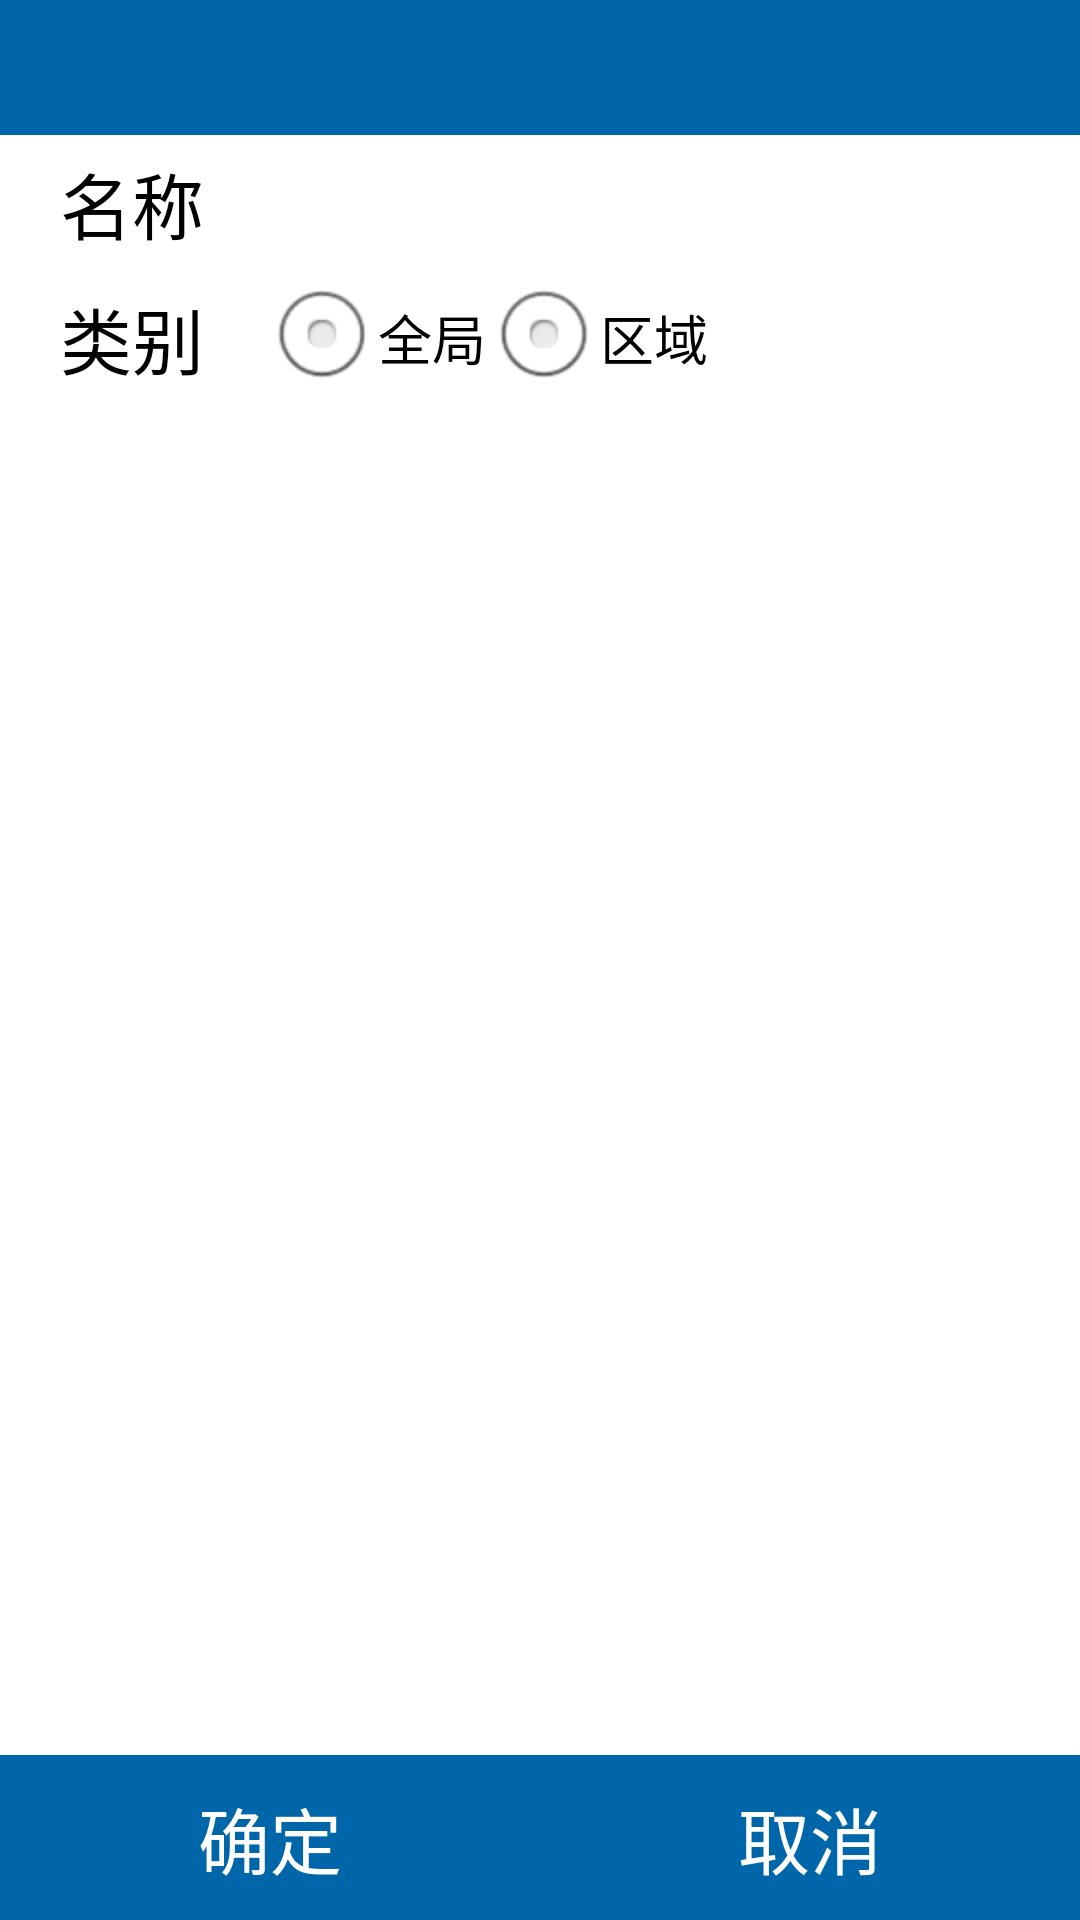

Layout XML and referenced resources for this Android screen:
<!-- AndroidManifest.xml: application theme AppTheme -->
<!-- res/layout/dialog_senceparam.xml -->
<?xml version="1.0" encoding="utf-8"?>
<LinearLayout xmlns:android="http://schemas.android.com/apk/res/android"
    android:layout_width="match_parent"
    android:layout_height="match_parent"
    android:orientation="vertical">

    <TextView
        android:id="@+id/dialog_title"
        android:layout_width="match_parent"
        android:layout_height="45dp"
        android:background="#0066aa"
        android:gravity="center"
        android:textSize="24sp" />

    <LinearLayout
        android:layout_width="match_parent"
        android:layout_height="45dp"
        android:background="@color/white"
        android:gravity="center_vertical"
        android:orientation="horizontal"
        android:paddingLeft="20dp"
        android:paddingRight="20dp">

        <TextView
            android:layout_width="wrap_content"
            android:layout_height="wrap_content"
            android:text="@string/name"
            android:textColor="@color/black"
            android:textSize="24sp" />

        <EditText
            android:id="@+id/edt_senceNme"
            android:layout_width="0dp"
            android:layout_height="wrap_content"
            android:layout_marginLeft="5dp"
            android:layout_weight="1"
            android:background="@drawable/edtinput_selector"
            android:inputType="textPersonName"
            android:textSize="24sp" />
    </LinearLayout>

    <LinearLayout
        android:layout_width="match_parent"
        android:layout_height="45dp"
        android:background="@color/white"
        android:gravity="center_vertical"
        android:orientation="horizontal"
        android:paddingLeft="20dp"
        android:paddingRight="20dp">

        <TextView
            android:layout_width="wrap_content"
            android:layout_height="wrap_content"
            android:text="@string/senceType"
            android:textColor="@color/black"
            android:textSize="24sp" />

        <RadioGroup
            android:id="@+id/rg"
            android:layout_width="wrap_content"
            android:layout_height="wrap_content"
            android:layout_marginLeft="20dp"
            android:orientation="horizontal">

            <RadioButton
                android:id="@+id/allArea"
                android:layout_width="wrap_content"
                android:layout_height="wrap_content"
                android:clickable="false"
                android:text="@string/allArea"
                android:textColor="@color/black"
                android:textSize="18sp" />

            <RadioButton
                android:id="@+id/area"
                android:layout_width="wrap_content"
                android:layout_height="wrap_content"
                android:clickable="false"
                android:text="@string/area"
                android:textColor="@color/black"
                android:textSize="18sp" />
        </RadioGroup>
    </LinearLayout>

    <ListView
        android:id="@+id/devList"
        android:layout_width="match_parent"
        android:layout_height="0dp"
        android:layout_weight="1"
        android:background="@drawable/set_bg"
        android:divider="@drawable/about_page_divline"
        android:paddingLeft="20dp"
        android:paddingRight="20dp"></ListView>

    <LinearLayout
        android:layout_width="match_parent"
        android:layout_height="55dp"
        android:background="#0066aa"
        android:orientation="horizontal">

        <Button
            android:id="@+id/idOk"
            style="?android:attr/buttonStyle"
            android:layout_width="0dp"
            android:layout_height="wrap_content"
            android:layout_gravity="center_vertical"
            android:layout_weight="1"
            android:background="@color/transparent"
            android:text="@string/ok"
            android:textColor="@color/white"
            android:textSize="24sp" />

        <Button
            android:id="@+id/idCancel"
            style="?android:attr/buttonStyle"
            android:layout_width="0dp"
            android:layout_height="wrap_content"
            android:layout_gravity="center_vertical"
            android:layout_weight="1"
            android:background="@color/transparent"
            android:text="@string/cancel"
            android:textColor="@color/white"
            android:textSize="24sp" />
    </LinearLayout>

</LinearLayout>
<!-- resources referenced by this layout -->
<resources>
  <color name="black">#000000</color>
  <color name="transparent">#00000000</color>
  <color name="white">#ffffff</color>
  <!-- drawable edtinput_selector (drawable) -->
  <?xml version="1.0" encoding="utf-8"?>
  <selector xmlns:android="http://schemas.android.com/apk/res/android">
  
      <item android:state_focused="true"><shape>
              <solid android:color="#ffffff" />
  
              <corners android:radius="3dp" />
  
              <stroke android:width="2dp" android:color="#32CD32" />
          </shape></item>
      <item android:state_focused="false"><shape>
              <solid android:color="#ffffff" />
  
              <corners android:radius="3dp" />
  
              <stroke android:width="2dp" android:color="#ffffff" />
          </shape></item>
  
  </selector>
  <!-- drawable set_bg: png bitmap (drawable, 2992 bytes) -->
  <string name="allArea">全局</string>
  <string name="area">区域</string>
  <string name="cancel">取消</string>
  <string name="name">名称</string>
  <string name="ok">确定</string>
  <string name="senceType">类别</string>
  <style name="AppTheme" parent="android:Theme.Light">
          
      </style>
</resources>
